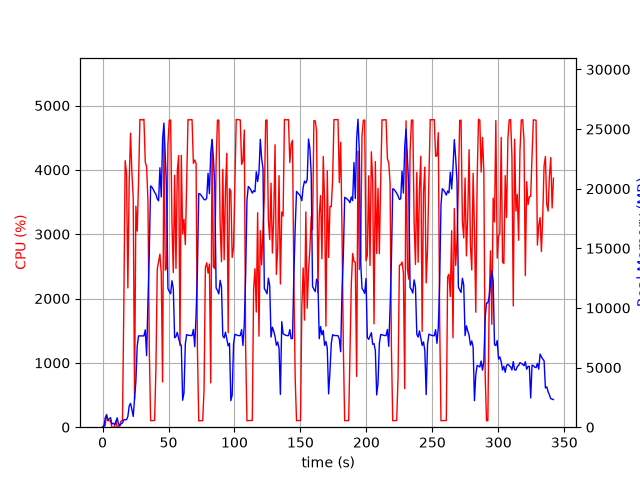

Data behind this chart, as committed beside it:
elapsed_time, nproc, cpu, mem_real, mem_virtual
3.814697265625e-05, 1, 0.0, 6.09, 3121
1.006, 2, 29.8, 47.84, 159
2.014, 5, 19.8, 775.8, 2788
3.022, 5, 199.4, 1022, 3081
4.03, 3, 101.2, 608.7, 2007
5.038, 3, 99.2, 701.3, 2103
6.045, 3, 100.2, 799.1, 2221
7.053, 3, 1.0, 270.3, 1563
8.062, 3, 2.0, 325.6, 1609
9.069, 3, 3.0, 228.2, 1550
10.08, 3, 99.2, 391.4, 1684
11.09, 6, 3.0, 786.6, 2954
12.09, 3, 2.0, 242, 1549
13.1, 1, 43.6, 110.1, 770.6
14.11, 1, 99.1, 296.1, 1255
15.12, 1, 100.2, 359.4, 1383
16.13, 1, 1869, 628.9, 5423
17.15, 1, 4142, 620.1, 5443
18.16, 1, 3951, 630.2, 5467
19.18, 1, 2165, 892, 6135
20.2, 1, 3811, 1789, 7415
21.22, 1, 4571, 1997, 7415
22.23, 1, 3958, 1489, 7415
23.25, 1, 3568, 901.6, 8439
24.26, 1, 436.5, 2404, 9531
25.26, 1, 3436, 3856, 11323
26.27, 1, 3048, 6804, 16455
27.29, 1, 3818, 7657, 16455
28.31, 1, 4781, 7657, 16455
29.33, 1, 4783, 7657, 16455
30.35, 1, 4774, 7657, 16455
31.37, 1, 4788, 7657, 16455
32.39, 1, 4121, 8164, 16455
33.41, 1, 4049, 5997, 16687
34.42, 1, 3513, 10524, 24491
35.43, 1, 1228, 14622, 34731
36.43, 1, 101.3, 20228, 34731
37.44, 1, 102.3, 20129, 34731
38.45, 1, 103.2, 19938, 34731
39.46, 1, 104.2, 19701, 34731
40.47, 1, 909.8, 19531, 34731
41.48, 1, 2458, 19138, 34731
42.49, 1, 2573, 18986, 34731
43.5, 1, 2690, 21758, 47019
44.5, 1, 2389, 19315, 47019
45.51, 1, 703.7, 24146, 47019
46.53, 1, 4571, 25502, 47153
47.54, 1, 2441, 22814, 47153
48.55, 1, 2472, 19969, 47153
49.56, 1, 4399, 11631, 47153
50.58, 1, 4770, 11386, 47153
51.6, 1, 4775, 11190, 47153
52.62, 1, 3183, 12284, 47239
53.63, 1, 2404, 11643, 47239
54.64, 1, 3917, 7497, 47239
55.66, 1, 2469, 7608, 47239
56.67, 1, 3982, 7958, 47239
57.69, 1, 4222, 7420, 47239
58.69, 1, 1268, 7025, 47239
59.71, 1, 4226, 6843, 47239
... 278 more rows
